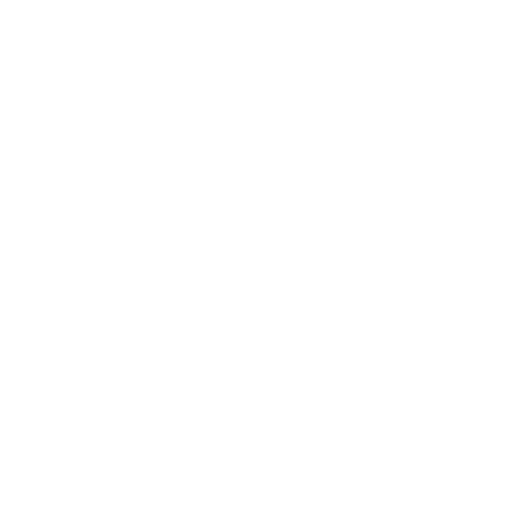
t = 0.00 s
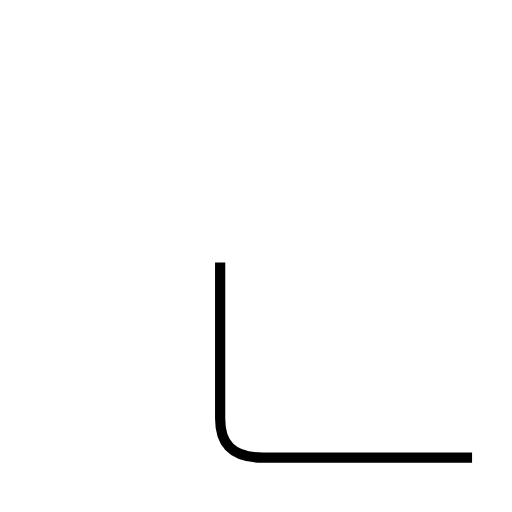
t = 1.27 s
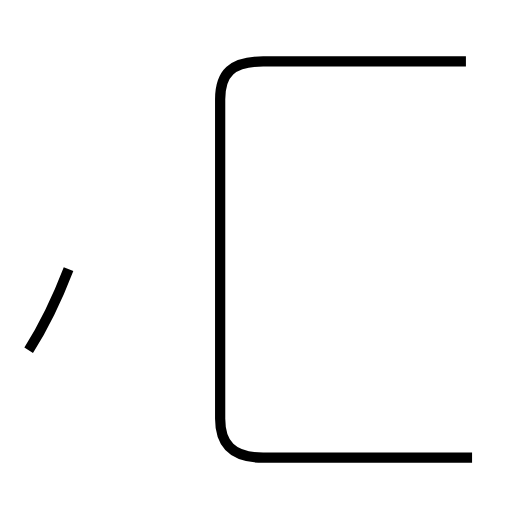
t = 2.80 s
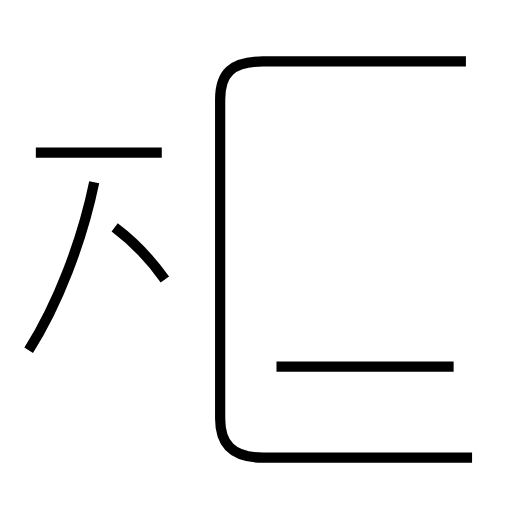
t = 4.17 s
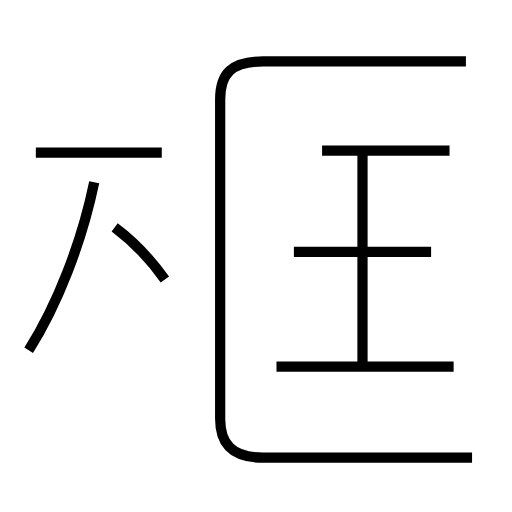
t = 5.57 s
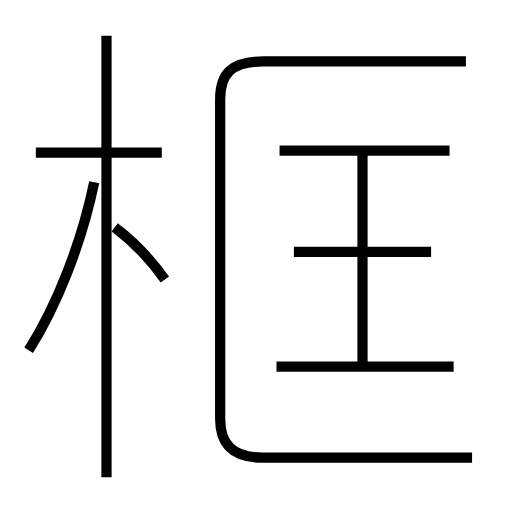
t = 6.99 s

The animated SVG that drew these frames (rendered in a browser with its animation timeline set to each time). Animation: 9 SMIL elements (animate=9); one cycle of 6.99 s.

<?xml version='1.0' encoding='utf-8'?>
<svg viewBox="0.0 -6.0 50.0 50.0" version="1.1" xmlns="http://www.w3.org/2000/svg"><rect x="-1000" y="-1000" width="2000" height="2000" stroke="white" fill="white" /><g style="fill:none;stroke:#000000;stroke-width:1"><path d="M 46.1 0.7 L 25.7 0.7 C 22.6 0.7 21.5 -0.7 21.5 -3.1 L 21.5 -34.3 C 21.5 -36.8 22.6 -38.0 25.7 -38.0 L 45.5 -38.0 " transform="translate(0.0 38.0)" stroke-dasharray="84.42757268399147" stroke-dashoffset="84.42757268399147"><animate attributeName="stroke-dashoffset" from="84.42757268399147" to="0" dur="2.532827180519744s" begin="0s" fill="freeze" /></path><path d="M 2.8 -9.8 C 5.6 -14.2 8.0 -20.4 9.2 -26.2 " transform="translate(0.0 38.0)" stroke-dasharray="17.691938281887836" stroke-dashoffset="17.691938281887836"><animate attributeName="stroke-dashoffset" from="17.691938281887836" to="0" dur="0.530758148456635s" begin="2.532827180519744s" fill="freeze" /></path><path d="M 16.1 -16.7 C 14.9 -18.4 13.2 -20.3 11.2 -21.8 " transform="translate(0.0 38.0)" stroke-dasharray="7.100116049671714" stroke-dashoffset="7.100116049671714"><animate attributeName="stroke-dashoffset" from="7.100116049671714" to="0" dur="0.21300348149015141s" begin="3.0635853289763793s" fill="freeze" /></path><path d="M 15.8 -29.1 L 3.5 -29.1 " transform="translate(0.0 38.0)" stroke-dasharray="12.3" stroke-dashoffset="12.3"><animate attributeName="stroke-dashoffset" from="12.3" to="0" dur="0.369s" begin="3.2765888104665306s" fill="freeze" /></path><path d="M 44.3 -8.2 L 27.0 -8.2 " transform="translate(0.0 38.0)" stroke-dasharray="17.299999999999997" stroke-dashoffset="17.299999999999997"><animate attributeName="stroke-dashoffset" from="17.299999999999997" to="0" dur="0.5189999999999999s" begin="3.6455888104665304s" fill="freeze" /></path><path d="M 35.4 -8.0 L 35.4 -29.1 " transform="translate(0.0 38.0)" stroke-dasharray="21.1" stroke-dashoffset="21.1"><animate attributeName="stroke-dashoffset" from="21.1" to="0" dur="0.633s" begin="4.1645888104665305s" fill="freeze" /></path><path d="M 42.1 -19.4 L 28.7 -19.4 " transform="translate(0.0 38.0)" stroke-dasharray="13.400000000000002" stroke-dashoffset="13.400000000000002"><animate attributeName="stroke-dashoffset" from="13.400000000000002" to="0" dur="0.402s" begin="4.7975888104665305s" fill="freeze" /></path><path d="M 43.9 -29.3 L 27.3 -29.3 " transform="translate(0.0 38.0)" stroke-dasharray="16.599999999999998" stroke-dashoffset="16.599999999999998"><animate attributeName="stroke-dashoffset" from="16.599999999999998" to="0" dur="0.49799999999999994s" begin="5.199588810466531s" fill="freeze" /></path><path d="M 10.4 2.6 L 10.4 -40.5" transform="translate(0.0 38.0)" stroke-dasharray="43.1" stroke-dashoffset="43.1"><animate attributeName="stroke-dashoffset" from="43.1" to="0" dur="1.293s" begin="5.697588810466531s" fill="freeze" /></path></g></svg>
